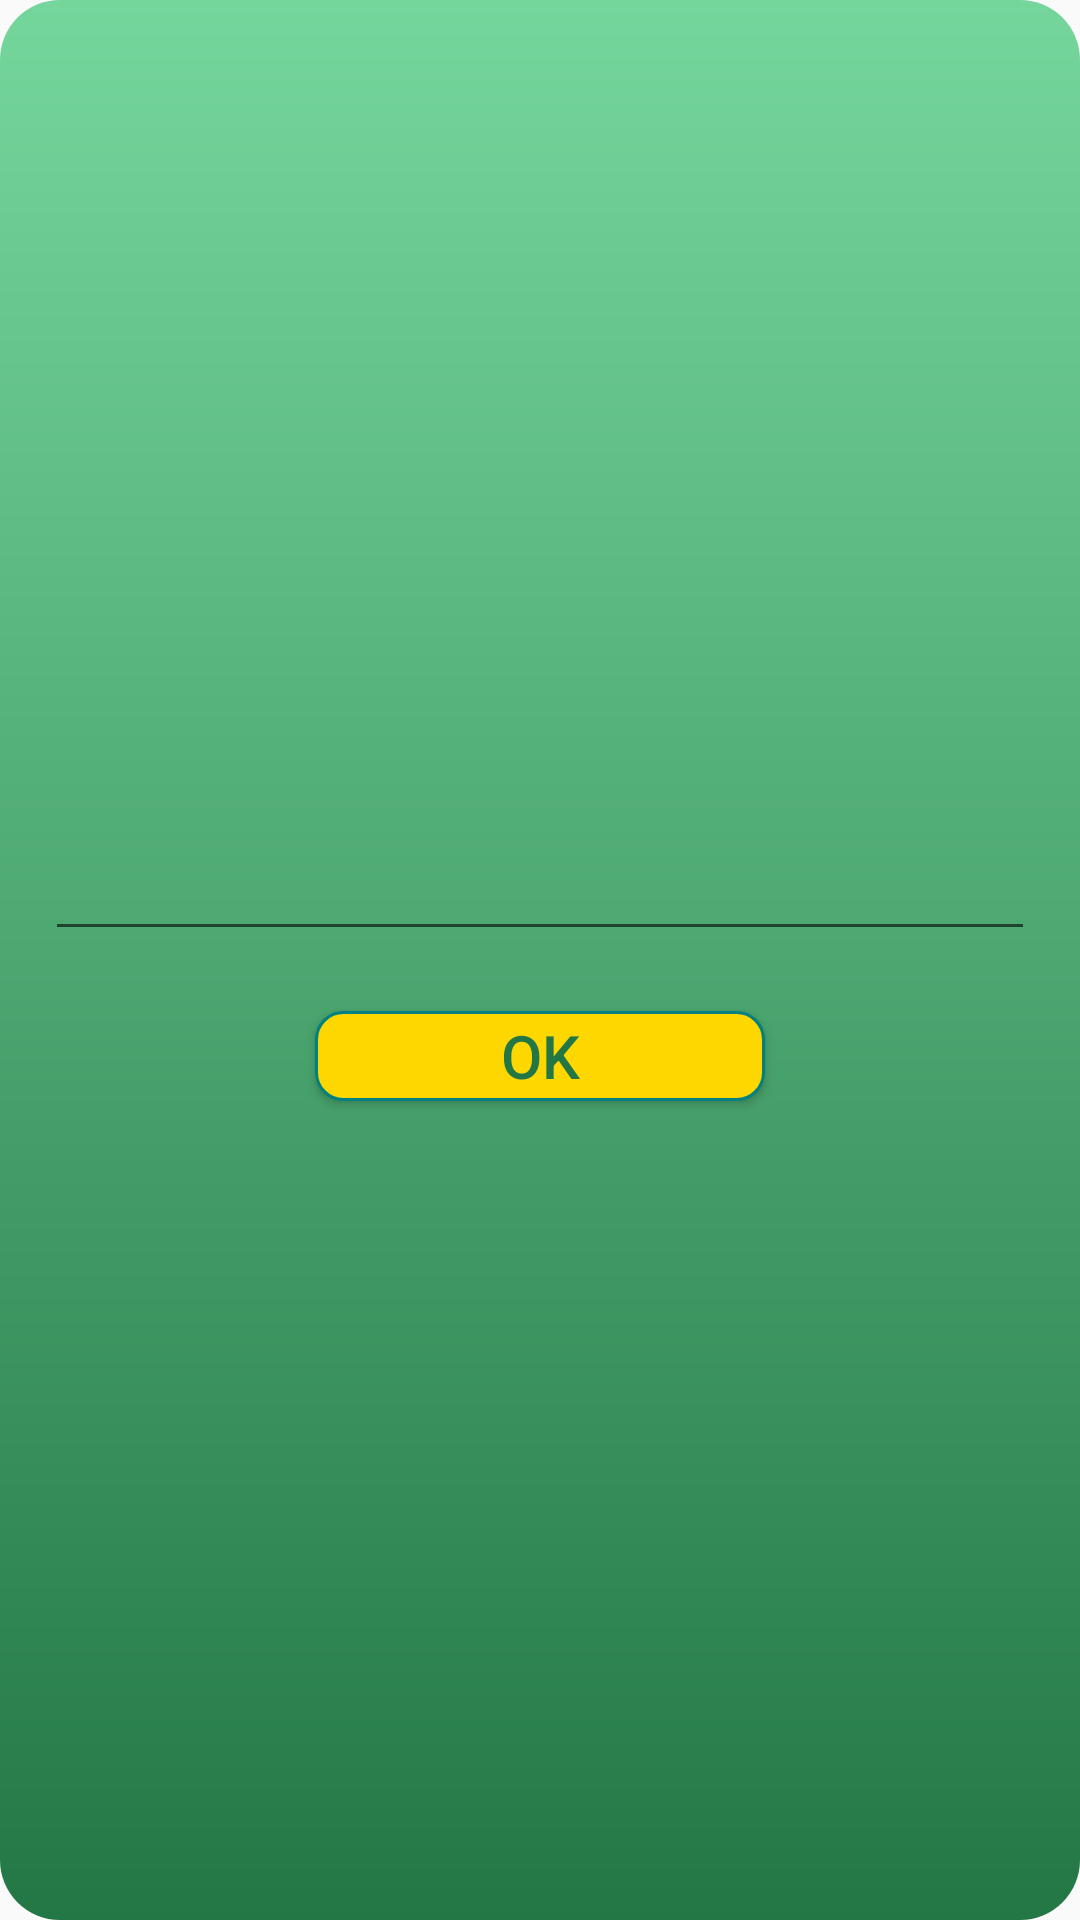

Produce the Android XML layout that renders to this screen, including the resource entries it uses.
<!-- AndroidManifest.xml: application theme Theme.AppCompat.DayNight.NoActionBar -->
<!-- res/layout/bio_dialogue.xml -->
<?xml version="1.0" encoding="utf-8"?>
<LinearLayout xmlns:android="http://schemas.android.com/apk/res/android"
    xmlns:app="http://schemas.android.com/apk/res-auto"
    android:orientation="vertical"
    android:layout_width="match_parent"
    android:layout_height="match_parent"
    android:background="@drawable/bio"
    android:gravity="center"
    android:padding="@dimen/d_15">

    <EditText
        android:id="@+id/EditText_bio_edit"
        android:layout_width="match_parent"
        android:layout_height="wrap_content"
        android:textColor="@color/white"
        android:textSize="@dimen/f_20"
        android:textAlignment="viewStart"
        android:singleLine="false"
        android:text=""/>

    <Button
        android:id="@+id/Button_bio_edit"
        android:layout_width="@dimen/d_150"
        android:layout_height="@dimen/d_30"
        android:background="@drawable/button_edit"
        android:textColor="@color/dark_green"
        android:layout_marginTop="@dimen/d_20"
        android:text="@string/ok"
        android:textSize="@dimen/f_20"/>

</LinearLayout>
<!-- resources referenced by this layout -->
<resources>
  <color name="dark_green">#237745</color>
  <color name="white">#FFFFFFFF</color>
  <dimen name="d_15">15dp</dimen>
  <dimen name="d_150">150dp</dimen>
  <dimen name="d_20">20dp</dimen>
  <dimen name="d_30">30dp</dimen>
  <dimen name="f_20">20sp</dimen>
  <!-- drawable bio (drawable) -->
  <?xml version="1.0" encoding="utf-8"?>
  <shape xmlns:android="http://schemas.android.com/apk/res/android">
      <gradient
          android:startColor="@color/background_green"
          android:endColor="@color/dark_green"
          android:angle="270"
          />
  
      <corners android:radius="@dimen/d_20" />
  
  </shape>
  <!-- drawable button_edit (drawable) -->
  <?xml version="1.0" encoding="utf-8"?>
  <shape xmlns:android="http://schemas.android.com/apk/res/android"
      android:shape="rectangle" >
  
      <solid android:color="@color/yellow" />
      <corners android:radius="@dimen/d_9"/>
      <stroke
  
          android:width="1dp"
          android:color="@color/dark_blue" />
  
  </shape>
  <string name="ok">OK</string>
  <color name="background_green">#75d69c</color>
  <color name="yellow">#FFD700 </color>
  <dimen name="d_9">9dp</dimen>
  <color name="dark_blue">#008080</color>
</resources>
